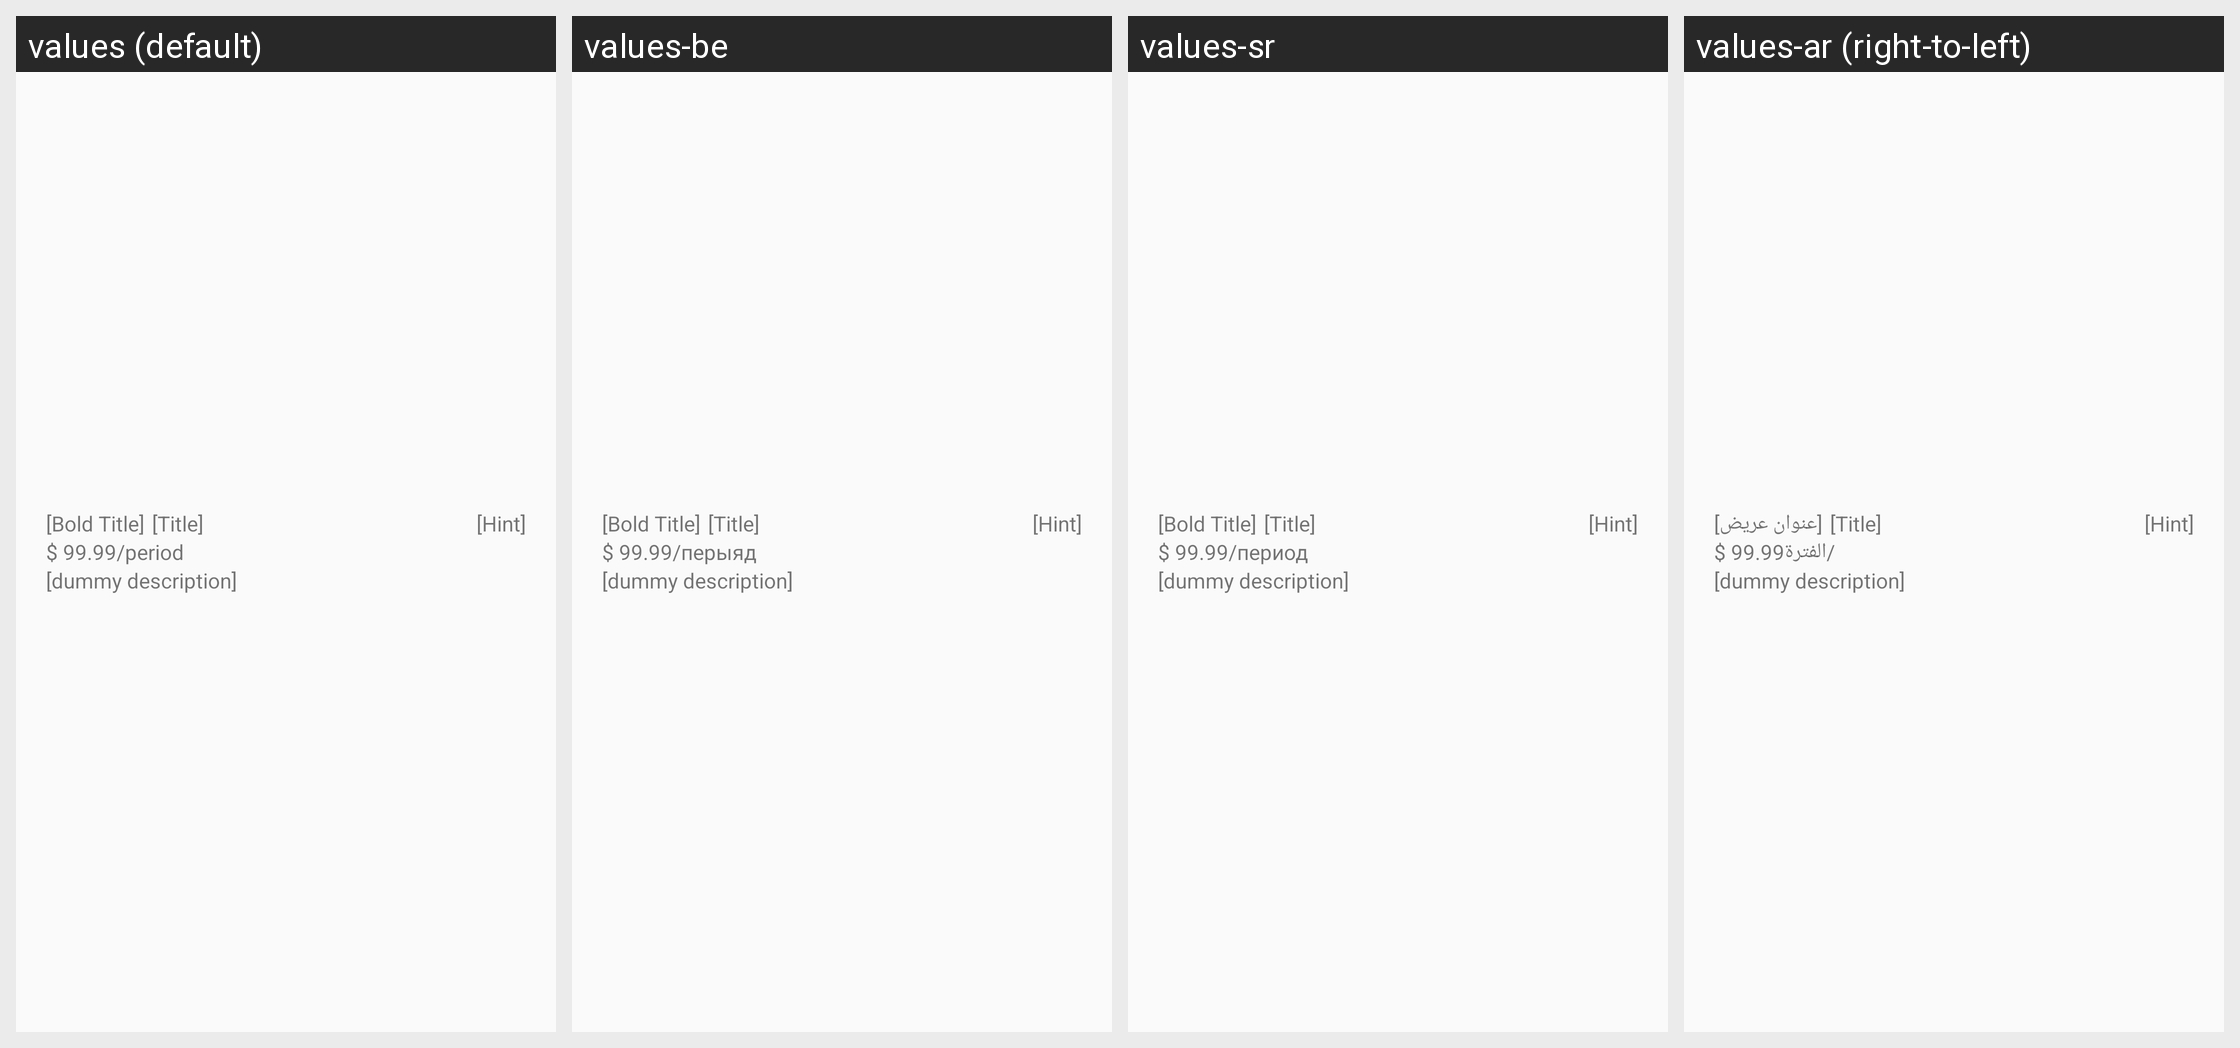

For this localized Android screen grid, give each drawn string resource with its value in every locale shown.
Android screen res/layout/view_product_card.xml rendered under 4 locales, left to right: values (default), values-be, values-sr, values-ar (right-to-left). Device: Nexus 5 (rendered at 1080×1920; each locale shown at half size, 540×960, under a caption strip naming it); theme Theme.FrostWire.
Other locales in the repository, not shown: values-af, values-bg, values-cs, values-da, values-de, values-el, values-es, values-fi, values-fr, values-hi, values-hr, values-hu, values-id, values-in, values-it, values-iw, values-ja, values-ko, values-ml, values-mr, values-ms, values-nb, values-nl, values-pl, values-pt, values-ro, values-ru, values-sk, values-sv, values-te, values-th, values-tr, values-uk, values-ur, values-vi, values-zh.
Strings drawn on this screen, with the default value and each locale's value (text and hints the layout hard-codes, and strings that could not be matched under every locale, appear in the picture but are not listed):

dummy_title_bold
  values: [Bold Title]
  values-be: [Bold Title]
  values-sr: [Bold Title]
  values-ar: [عنوان عريض]

dummy_title
  values: [Title]
  values-be: [Title]
  values-sr: [Title]
  values-ar: [Title]

dummy_price
  values: $ 99.99
  values-be: $ 99.99
  values-sr: $ 99.99
  values-ar: $ 99.99

dummy_period
  values: /period
  values-be: /перыяд
  values-sr: /период
  values-ar: /الفترة

dummy_content_description
  values: [dummy description]
  values-be: [dummy description]
  values-sr: [dummy description]
  values-ar: [dummy description]

dummy_hint
  values: [Hint]
  values-be: [Hint]
  values-sr: [Hint]
  values-ar: [Hint]
